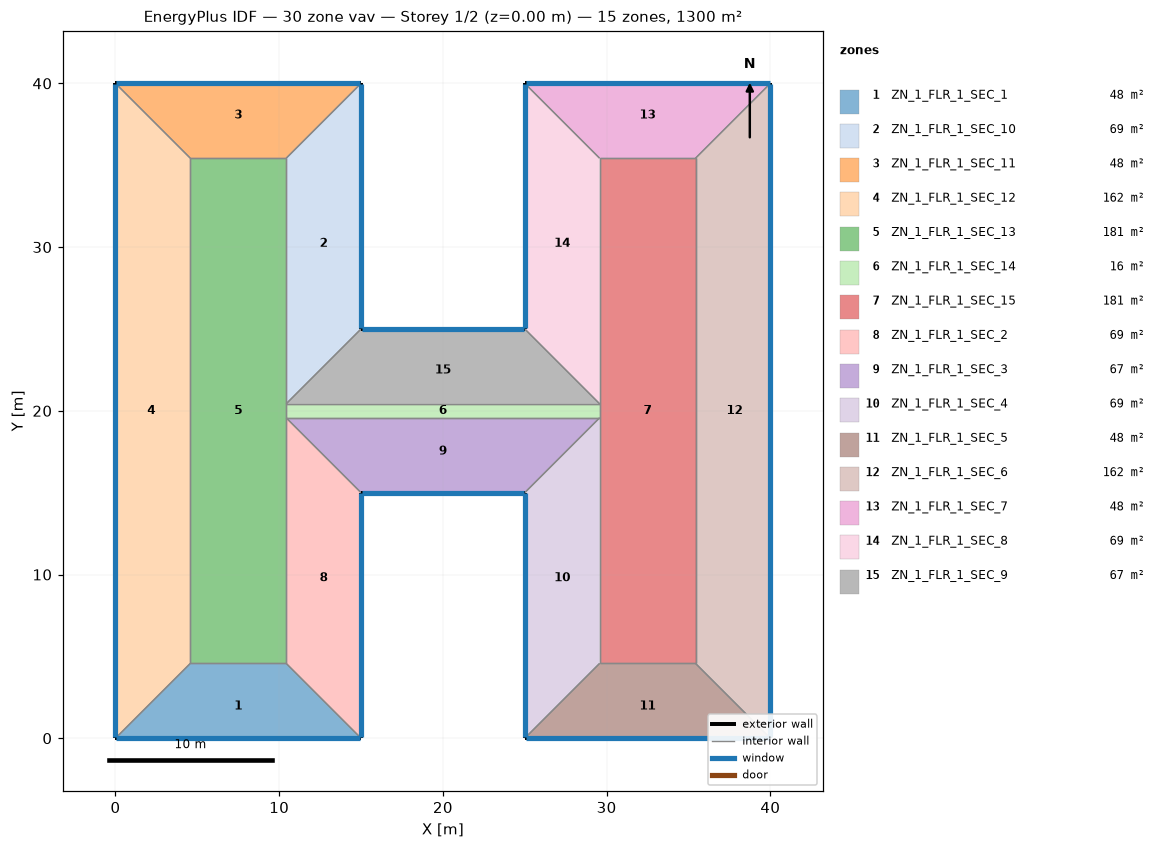
=== STOREY PLAN SPEC (per zone: floor XY polygon, exterior-wall plan segments, windows/doors) ===
zone 1: ZN_1_FLR_1_SEC_1  (47.7 m²)
  floor: (4.57, 4.57) (10.43, 4.57) (15.00, 0.00) (0.00, 0.00)
  exterior wall: (0.00, 0.00) – (15.00, 0.00)  [15.0 m]
    window: (0.05, 0.00) – (14.95, 0.00)  [22.8 m²]
  interior walls: 3
zone 2: ZN_1_FLR_1_SEC_10  (68.6 m²)
  floor: (10.43, 35.43) (15.00, 40.00) (15.00, 25.00) (10.43, 20.43)
  exterior wall: (15.00, 25.00) – (15.00, 40.00)  [15.0 m]
    window: (15.00, 25.05) – (15.00, 39.95)  [22.8 m²]
  interior walls: 3
zone 3: ZN_1_FLR_1_SEC_11  (47.7 m²)
  floor: (0.00, 40.00) (15.00, 40.00) (10.43, 35.43) (4.57, 35.43)
  exterior wall: (15.00, 40.00) – (0.00, 40.00)  [15.0 m]
    window: (14.95, 40.00) – (0.05, 40.00)  [22.8 m²]
  interior walls: 3
zone 4: ZN_1_FLR_1_SEC_12  (161.9 m²)
  floor: (0.00, 40.00) (4.57, 35.43) (4.57, 4.57) (0.00, 0.00)
  exterior wall: (0.00, 40.00) – (0.00, 0.00)  [40.0 m]
    window: (0.00, 39.95) – (0.00, 0.05)  [60.8 m²]
  interior walls: 3
zone 5: ZN_1_FLR_1_SEC_13  (180.8 m²)
  floor: (4.57, 35.43) (10.43, 35.43) (10.43, 4.57) (4.57, 4.57)
  interior walls: 6
zone 6: ZN_1_FLR_1_SEC_14  (16.5 m²)
  floor: (10.43, 20.43) (29.57, 20.43) (29.57, 19.57) (10.43, 19.57)
  interior walls: 4
zone 7: ZN_1_FLR_1_SEC_15  (180.8 m²)
  floor: (29.57, 35.43) (35.43, 35.43) (35.43, 4.57) (29.57, 4.57)
  interior walls: 6
zone 8: ZN_1_FLR_1_SEC_2  (68.6 m²)
  floor: (10.43, 19.57) (15.00, 15.00) (15.00, 0.00) (10.43, 4.57)
  exterior wall: (15.00, 0.00) – (15.00, 15.00)  [15.0 m]
    window: (15.00, 0.05) – (15.00, 14.95)  [22.8 m²]
  interior walls: 3
zone 9: ZN_1_FLR_1_SEC_3  (66.6 m²)
  floor: (10.43, 19.57) (29.57, 19.57) (25.00, 15.00) (15.00, 15.00)
  exterior wall: (15.00, 15.00) – (25.00, 15.00)  [10.0 m]
    window: (15.05, 15.00) – (24.95, 15.00)  [15.2 m²]
  interior walls: 3
zone 10: ZN_1_FLR_1_SEC_4  (68.6 m²)
  floor: (25.00, 15.00) (29.57, 19.57) (29.57, 4.57) (25.00, 0.00)
  exterior wall: (25.00, 15.00) – (25.00, 0.00)  [15.0 m]
    window: (25.00, 14.95) – (25.00, 0.05)  [22.8 m²]
  interior walls: 3
zone 11: ZN_1_FLR_1_SEC_5  (47.7 m²)
  floor: (29.57, 4.57) (35.43, 4.57) (40.00, 0.00) (25.00, 0.00)
  exterior wall: (25.00, 0.00) – (40.00, 0.00)  [15.0 m]
    window: (25.05, 0.00) – (39.95, 0.00)  [22.8 m²]
  interior walls: 3
zone 12: ZN_1_FLR_1_SEC_6  (161.9 m²)
  floor: (35.43, 35.43) (40.00, 40.00) (40.00, 0.00) (35.43, 4.57)
  exterior wall: (40.00, 0.00) – (40.00, 40.00)  [40.0 m]
    window: (40.00, 0.05) – (40.00, 39.95)  [60.8 m²]
  interior walls: 3
zone 13: ZN_1_FLR_1_SEC_7  (47.7 m²)
  floor: (25.00, 40.00) (40.00, 40.00) (35.43, 35.43) (29.57, 35.43)
  exterior wall: (40.00, 40.00) – (25.00, 40.00)  [15.0 m]
    window: (39.95, 40.00) – (25.05, 40.00)  [22.8 m²]
  interior walls: 3
zone 14: ZN_1_FLR_1_SEC_8  (68.6 m²)
  floor: (25.00, 40.00) (29.57, 35.43) (29.57, 20.43) (25.00, 25.00)
  exterior wall: (25.00, 40.00) – (25.00, 25.00)  [15.0 m]
    window: (25.00, 39.95) – (25.00, 25.05)  [22.8 m²]
  interior walls: 3
zone 15: ZN_1_FLR_1_SEC_9  (66.6 m²)
  floor: (15.00, 25.00) (25.00, 25.00) (29.57, 20.43) (10.43, 20.43)
  exterior wall: (25.00, 25.00) – (15.00, 25.00)  [10.0 m]
    window: (24.95, 25.00) – (15.05, 25.00)  [15.2 m²]
  interior walls: 3

=== DERIVED (storey summary) ===
Building: 30 zone vav
Storey: 1 of 2  (floor level z = 0.00 m)
Storey gross floor area: 1300.0 m²
Zones on this storey: 15
  - ZN_1_FLR_1_SEC_1: floor 47.7 m²; exterior wall 15.0 m (57.0 m²); 1 window(s) 22.8 m²; WWR 40.0%
  - ZN_1_FLR_1_SEC_10: floor 68.6 m²; exterior wall 15.0 m (57.0 m²); 1 window(s) 22.8 m²; WWR 40.0%
  - ZN_1_FLR_1_SEC_11: floor 47.7 m²; exterior wall 15.0 m (57.0 m²); 1 window(s) 22.8 m²; WWR 40.0%
  - ZN_1_FLR_1_SEC_12: floor 161.9 m²; exterior wall 40.0 m (152.0 m²); 1 window(s) 60.8 m²; WWR 40.0%
  - ZN_1_FLR_1_SEC_13: floor 180.8 m²
  - ZN_1_FLR_1_SEC_14: floor 16.5 m²
  - ZN_1_FLR_1_SEC_15: floor 180.8 m²
  - ZN_1_FLR_1_SEC_2: floor 68.6 m²; exterior wall 15.0 m (57.0 m²); 1 window(s) 22.8 m²; WWR 40.0%
  - ZN_1_FLR_1_SEC_3: floor 66.6 m²; exterior wall 10.0 m (38.0 m²); 1 window(s) 15.2 m²; WWR 40.0%
  - ZN_1_FLR_1_SEC_4: floor 68.6 m²; exterior wall 15.0 m (57.0 m²); 1 window(s) 22.8 m²; WWR 40.0%
  - ZN_1_FLR_1_SEC_5: floor 47.7 m²; exterior wall 15.0 m (57.0 m²); 1 window(s) 22.8 m²; WWR 40.0%
  - ZN_1_FLR_1_SEC_6: floor 161.9 m²; exterior wall 40.0 m (152.0 m²); 1 window(s) 60.8 m²; WWR 40.0%
  - ZN_1_FLR_1_SEC_7: floor 47.7 m²; exterior wall 15.0 m (57.0 m²); 1 window(s) 22.8 m²; WWR 40.0%
  - ZN_1_FLR_1_SEC_8: floor 68.6 m²; exterior wall 15.0 m (57.0 m²); 1 window(s) 22.8 m²; WWR 40.0%
  - ZN_1_FLR_1_SEC_9: floor 66.6 m²; exterior wall 10.0 m (38.0 m²); 1 window(s) 15.2 m²; WWR 40.0%
Zone adjacency (shared interzone walls):
  - ZN_1_FLR_1_SEC_1 ↔ ZN_1_FLR_1_SEC_12
  - ZN_1_FLR_1_SEC_1 ↔ ZN_1_FLR_1_SEC_13
  - ZN_1_FLR_1_SEC_1 ↔ ZN_1_FLR_1_SEC_2
  - ZN_1_FLR_1_SEC_10 ↔ ZN_1_FLR_1_SEC_11
  - ZN_1_FLR_1_SEC_10 ↔ ZN_1_FLR_1_SEC_13
  - ZN_1_FLR_1_SEC_10 ↔ ZN_1_FLR_1_SEC_9
  - ZN_1_FLR_1_SEC_11 ↔ ZN_1_FLR_1_SEC_12
  - ZN_1_FLR_1_SEC_11 ↔ ZN_1_FLR_1_SEC_13
  - ZN_1_FLR_1_SEC_12 ↔ ZN_1_FLR_1_SEC_13
  - ZN_1_FLR_1_SEC_13 ↔ ZN_1_FLR_1_SEC_14
  - ZN_1_FLR_1_SEC_13 ↔ ZN_1_FLR_1_SEC_2
  - ZN_1_FLR_1_SEC_14 ↔ ZN_1_FLR_1_SEC_15
  - ZN_1_FLR_1_SEC_14 ↔ ZN_1_FLR_1_SEC_3
  - ZN_1_FLR_1_SEC_14 ↔ ZN_1_FLR_1_SEC_9
  - ZN_1_FLR_1_SEC_15 ↔ ZN_1_FLR_1_SEC_4
  - ZN_1_FLR_1_SEC_15 ↔ ZN_1_FLR_1_SEC_5
  - ZN_1_FLR_1_SEC_15 ↔ ZN_1_FLR_1_SEC_6
  - ZN_1_FLR_1_SEC_15 ↔ ZN_1_FLR_1_SEC_7
  - ZN_1_FLR_1_SEC_15 ↔ ZN_1_FLR_1_SEC_8
  - ZN_1_FLR_1_SEC_2 ↔ ZN_1_FLR_1_SEC_3
  - ZN_1_FLR_1_SEC_3 ↔ ZN_1_FLR_1_SEC_4
  - ZN_1_FLR_1_SEC_4 ↔ ZN_1_FLR_1_SEC_5
  - ZN_1_FLR_1_SEC_5 ↔ ZN_1_FLR_1_SEC_6
  - ZN_1_FLR_1_SEC_6 ↔ ZN_1_FLR_1_SEC_7
  - ZN_1_FLR_1_SEC_7 ↔ ZN_1_FLR_1_SEC_8
  - ZN_1_FLR_1_SEC_8 ↔ ZN_1_FLR_1_SEC_9